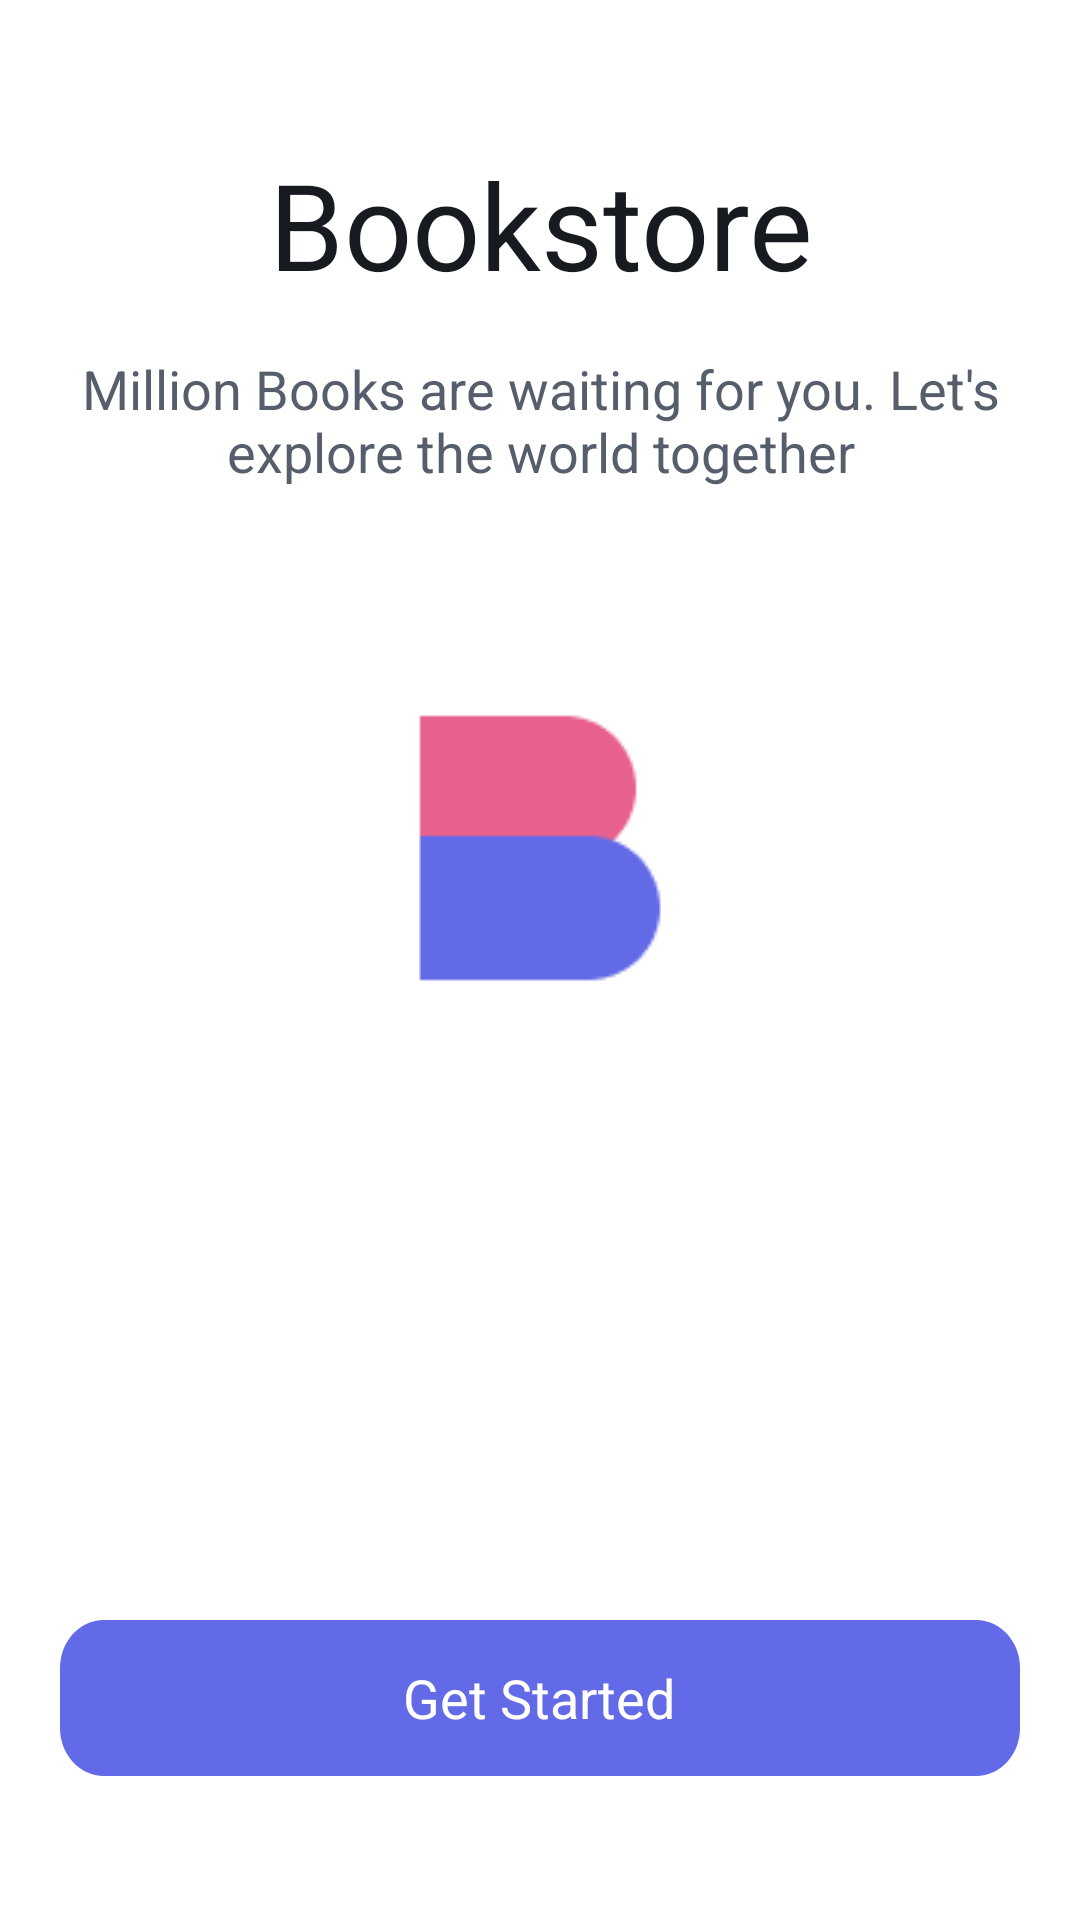

Reconstruct the res/layout file that produces this screen, plus the resources it refers to.
<!-- AndroidManifest.xml: application theme Theme.TugasAkhir -->
<!-- res/layout/activity_main.xml -->
<?xml version="1.0" encoding="utf-8"?>
<RelativeLayout
    xmlns:android="http://schemas.android.com/apk/res/android"
    android:layout_width="match_parent"
    android:layout_height="match_parent"
    android:background="#FFFFFF">

    
    <TextView
        android:id="@+id/bookstore"
        android:layout_width="wrap_content"
        android:layout_height="wrap_content"
        android:layout_centerHorizontal="true"
        android:layout_marginTop="48dp"
        android:text="@string/bookstore"
        android:textAppearance="@style/bookstore"
        android:gravity="center" />

    
    <TextView
        android:id="@+id/million_boo"
        android:layout_width="wrap_content"
        android:layout_height="wrap_content"
        android:layout_centerHorizontal="true"
        android:layout_below="@id/bookstore"
        android:layout_marginTop="16dp"
        android:text="@string/million_boo"
        android:textAppearance="@style/million_boo"
        android:gravity="center" />

    
    <RelativeLayout
        android:id="@+id/image_14"
        android:layout_width="160dp"
        android:layout_height="160dp"
        android:layout_centerHorizontal="true"
        android:layout_below="@id/million_boo"
        android:layout_marginTop="40dp"
        android:background="@drawable/image_14"
        android:clipToOutline="true" />

    
    <RelativeLayout
        android:id="@+id/button_1"
        android:layout_width="match_parent"
        android:layout_height="52dp"
        android:layout_alignParentBottom="true"
        android:layout_marginLeft="20dp"
        android:layout_marginRight="20dp"
        android:layout_marginBottom="48dp"
        android:background="@drawable/button_1"
        android:elevation="4dp">

        <TextView
            android:id="@+id/get_started"
            android:layout_width="wrap_content"
            android:layout_height="wrap_content"
            android:layout_centerInParent="true"
            android:text="@string/get_started"
            android:textAppearance="@style/get_started" />
    </RelativeLayout>

</RelativeLayout>
<!-- resources referenced by this layout -->
<resources>
  <!-- drawable button_1 (drawable) -->
  <?xml version="1.0" encoding="utf-8"?>
  <vector xmlns:android="http://schemas.android.com/apk/res/android"
      xmlns:tools="http://schemas.android.com/tools"
      android:width="350dp"
      android:height="52dp"
      android:viewportWidth="350"
      android:viewportHeight="52"
      tools:ignore="VectorRaster">
      <group>
          <clip-path
              android:pathData="M16 0H334C342.837 0 350 7.16344 350 16V36C350 44.8366 342.837 52 334 52H16C7.16344 52 0 44.8366 0 36V16C0 7.16344 7.16344 0 16 0Z" />
          <path
              android:pathData="M0 0V52H350V0"
              android:fillColor="#636AE8" />
      </group>
  </vector>
  <!-- drawable image_14: png bitmap (drawable, 1886 bytes) -->
  <string name="bookstore">Bookstore</string>
  <string name="get_started">Get Started</string>
  <string name="million_boo">Million Books are waiting for you. Let\'s explore the world together</string>
  <style name="bookstore">
          <item name="android:textSize">40sp</item>
          <item name="android:textColor">#171A1F</item>
      </style>
  <style name="get_started">
          <item name="android:textSize">18sp</item>
          <item name="android:textColor">#FFFFFF</item>
      </style>
  <style name="million_boo">
          <item name="android:textSize">18sp</item>
          <item name="android:textColor">#565E6C</item>
      </style>
</resources>
